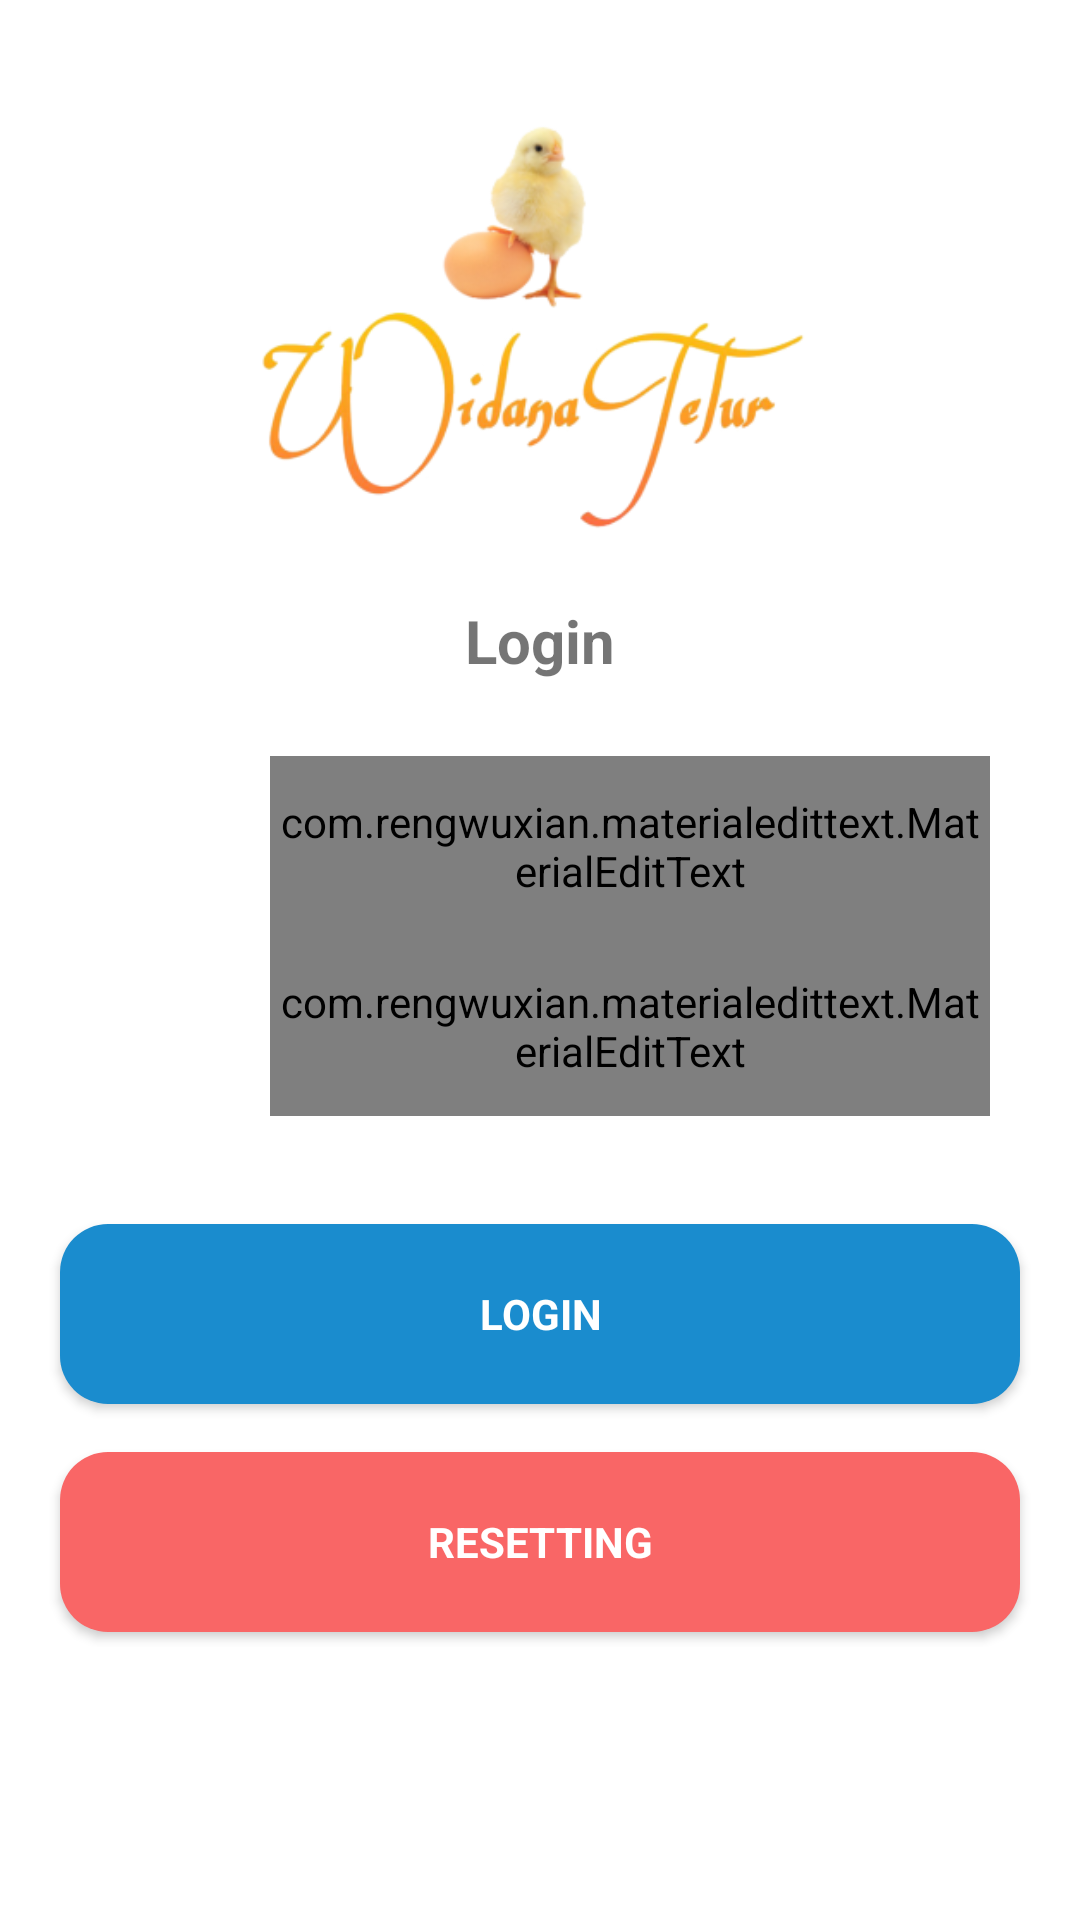

The Android layout XML behind this screen, and the referenced resources:
<!-- AndroidManifest.xml: application theme AppTheme -->
<!-- res/layout/activity_login.xml -->
<?xml version="1.0" encoding="utf-8"?>
<RelativeLayout
    xmlns:android="http://schemas.android.com/apk/res/android"
    xmlns:tools="http://schemas.android.com/tools"
    android:layout_width="match_parent"
    android:layout_height="match_parent"
    tools:context=".Login">

    <FrameLayout
        android:layout_width="match_parent"
        android:layout_height="match_parent"
        android:background="@android:color/white">
    </FrameLayout>

    <LinearLayout
        android:id="@+id/line1"
        android:layout_width="match_parent"
        android:layout_height="wrap_content"
        android:orientation="vertical"
        android:focusable="true">

        <ImageView
            android:layout_width="match_parent"
            android:layout_height="200dp"
            android:src="@drawable/ayam"/>
        <TextView
            android:layout_width="match_parent"
            android:layout_height="wrap_content"
            android:gravity="center_horizontal"
            android:text="Login"
            android:textStyle="bold"
            android:textSize="20sp"/>
    </LinearLayout>
    <ScrollView
        android:layout_below="@+id/line1"
        android:id="@+id/login_form"
        android:layout_width="match_parent"
        android:layout_height="match_parent"
        android:focusable="true">

        <LinearLayout
            android:id="@+id/username_login"
            android:layout_width="match_parent"
            android:layout_height="wrap_content"
            android:layout_marginTop="25dp"
            android:orientation="vertical">

            <LinearLayout
                android:orientation="horizontal"
                android:layout_width="match_parent"
                android:layout_height="wrap_content"
                android:layout_marginBottom="20dp"
                android:layout_marginLeft="20dp"
                android:layout_marginRight="20dp">

                <LinearLayout
                    android:layout_width="60dp"
                    android:layout_height="match_parent"
                    android:orientation="vertical">

                    <LinearLayout
                        android:layout_width="match_parent"
                        android:layout_height="60dp"
                        android:gravity="center_vertical|center_horizontal"
                        android:orientation="vertical">

                        <ImageView
                            android:layout_width="40dp"
                            android:layout_height="40dp"
                            android:scaleType="fitCenter"
                            android:src="@drawable/ic_account_circle_black_24dp"/>

                    </LinearLayout>

                    <LinearLayout
                        android:layout_width="match_parent"
                        android:layout_height="60dp"
                        android:gravity="center_vertical|center_horizontal"
                        android:orientation="vertical">

                        <ImageView
                            android:layout_width="40dp"
                            android:layout_height="40dp"
                            android:scaleType="fitCenter"
                            android:src="@drawable/ic_lock_black_24dp"/>

                    </LinearLayout>

                </LinearLayout>

                <LinearLayout
                    android:orientation="vertical"
                    android:layout_width="fill_parent"
                    android:layout_height="wrap_content">

                    <LinearLayout
                        android:orientation="vertical"
                        android:layout_width="fill_parent"
                        android:layout_height="60dp">
                        <com.rengwuxian.materialedittext.MaterialEditText
                            android:layout_marginLeft="10dp"
                            android:layout_marginRight="10dp"
                            android:background="@android:color/transparent"
                            android:id="@+id/edt_username"
                            android:hint="Username"
                            android:textSize="16sp"
                            android:inputType="text"
                            android:layout_width="match_parent"
                            android:layout_height="match_parent" />
                    </LinearLayout>
                    <LinearLayout
                        android:orientation="vertical"
                        android:layout_width="fill_parent"
                        android:layout_height="60dp">

                        <com.rengwuxian.materialedittext.MaterialEditText
                            android:layout_marginLeft="10dp"
                            android:layout_marginRight="10dp"
                            android:background="@android:color/transparent"
                            android:id="@+id/edt_password"
                            android:hint="Password"
                            android:textSize="16sp"
                            android:inputType="textPassword"
                            android:layout_width="match_parent"
                            android:layout_height="match_parent" />

                    </LinearLayout>

                </LinearLayout>

            </LinearLayout>

            <Button
                android:id="@+id/btn_login"
                style="?android:textAppearanceSmall"
                android:layout_marginTop="16dp"
                android:text="LOGIN"
                android:background="@drawable/blue_button_bg"
                android:textStyle="bold"
                android:textColor="#fff"
                android:layout_marginLeft="20dp"
                android:layout_marginRight="20dp"
                android:layout_width="match_parent"
                android:layout_height="60dp" />

            <Button
                android:id="@+id/btn_resetting"
                style="?android:textAppearanceSmall"
                android:layout_marginTop="16dp"
                android:layout_marginBottom="5dp"
                android:text="RESETTING"
                android:background="@drawable/red_button_bg"
                android:textStyle="bold"
                android:textColor="#fff"
                android:layout_marginLeft="20dp"
                android:layout_marginRight="20dp"
                android:layout_width="match_parent"
                android:layout_height="60dp" />

        </LinearLayout>

    </ScrollView>

</RelativeLayout>
<!-- resources referenced by this layout -->
<resources>
  <!-- drawable ayam: png bitmap (drawable, 45944 bytes) -->
  <!-- drawable blue_button_bg (drawable) -->
  <?xml version="1.0" encoding="utf-8"?>
  <shape xmlns:android="http://schemas.android.com/apk/res/android"
      android:shape="rectangle">
  
      <corners
          android:radius="16dp"
          />
  
      <solid android:color="#1a8cce" />
  
  </shape>
  <!-- drawable red_button_bg (drawable) -->
  <?xml version="1.0" encoding="utf-8"?>
  <shape xmlns:android="http://schemas.android.com/apk/res/android"
      android:shape="rectangle">
  
      <corners
          android:radius="16dp"
          />
  
      <solid android:color="#f96666" />
  
  </shape>
  <style name="AppTheme" parent="Theme.AppCompat.Light.NoActionBar">
          
          <item name="colorPrimary">@color/colorPrimary</item>
          <item name="colorPrimaryDark">@color/colorPrimaryDark</item>
          <item name="colorAccent">@color/colorAccent</item>
      </style>
  <color name="colorPrimary">#3F51B5</color>
  <color name="colorPrimaryDark">#356859</color>
  <color name="colorAccent">#FF4081</color>
</resources>
